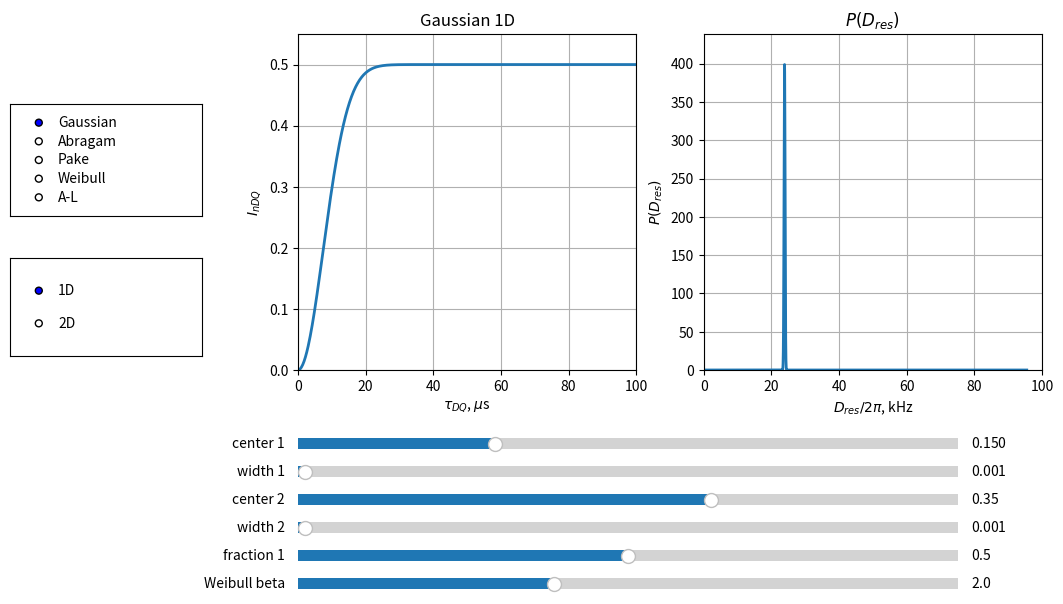

Reproduce this figure in Python.
import numpy as np
import matplotlib.pyplot as plt
from matplotlib.widgets import Slider, RadioButtons
from scipy.integrate import trapezoid as trapz

# -----------------------------
# Constants / grid
# -----------------------------
k = 0.4
D_grid = np.linspace(0, 0.60, 6000)
tau = np.linspace(0, 100, 500)


# -----------------------------
# Probability distributions
# -----------------------------
def normalize(P, D):
    area = trapz(P, D)
    if area <= 0:
        return np.zeros_like(P)
    return P / area


def P_gaussian(D, mu, sigma):
    sigma = max(sigma, 1e-6)
    P = np.exp(-(D - mu) ** 2 / (2 * sigma ** 2))
    return normalize(P, D)

def P_abragam(D, D0, w):
    w = max(w, 1e-6)
    P = (D / w**2) * np.exp(-(D - D0) ** 2 / (2 * w**2))
    P[P < 0] = 0
    return normalize(P, D)

def P_weibull(D, lam, beta):
    lam = max(lam, 1e-12)
    beta = max(beta, 1e-12)

    P = (beta / lam) * (D / lam) ** (beta - 1) * np.exp(-(D / lam) ** beta)
    P[D <= 0] = 0

    return normalize(P, D)

def P_pake(D, D0, w):
    # Pake-like singular distribution, regularized by small epsilon
    w = max(w, 1e-6)
    eps = 1e-12

    x = (D - D0) / w
    P = np.zeros_like(D)

    mask = np.abs(x) < 1
    P[mask] = 1.0 / np.sqrt(1.0 - x[mask] ** 2 + eps)

    return normalize(P, D)

def P_gaussian_mix2(D, mu1, sigma1, mu2, sigma2, frac1):
    return frac1 * P_gaussian(D, mu1, sigma1) + (1 - frac1) * P_gaussian(D, mu2, sigma2)

def P_abragam_mix2(D, D01, w1, D02, w2, frac1):
    return frac1 * P_abragam(D, D01, w1) + (1 - frac1) * P_abragam(D, D02, w2)

def P_pake_mix2(D, D01, w1, D02, w2, frac1):
    return frac1 * P_pake(D, D01, w1) + (1 - frac1) * P_pake(D, D02, w2)

def P_weibull_mix2(D, lam1, beta1, lam2, beta2, frac1):
    return frac1 * P_weibull(D, lam1, beta1) + (1 - frac1) * P_weibull(D, lam2, beta2)

# -----------------------------
# nDQ models
# -----------------------------
def ndq_from_distribution(t, P, kernel_model):
    result = []

    for tau_i in t:
        x = D_grid * tau_i

        if kernel_model == "Gaussian":
            kernel = 1 - np.exp(-k * x**2)

        elif kernel_model == "Abragam":
            kernel = 1 - np.exp(-k * x**2) * np.sinc(x)

        elif kernel_model == "Pake":
            kernel = 1 - np.exp(-k * x**2) * np.cos(x)

        elif kernel_model == "Weibull":
            beta = s6.val
            beta = max(beta, 1e-12)
            kernel = 1 - np.exp(-k * (x) ** beta)

        elif kernel_model == "A-L":
            beta = s6.val
            beta = max(beta, 1e-12)
            kernel = 1 - (np.exp((-k * (x) ** beta)) * np.cos(x))

        else:
            raise ValueError("Unknown kernel model")

        result.append(0.5 * trapz(P * kernel, D_grid))

    return np.array(result)

def compute_curve():
    kernel_model = radio_model.value_selected
    order = radio_order.value_selected

    mu1 = s1.val
    sigma1 = s2.val
    mu2 = s3.val
    sigma2 = s4.val
    frac1 = s5.val

    if order == "1D":
        P = P_gaussian(D_grid, mu1, sigma1)

    elif order == "2D":
        P = P_gaussian_mix2(D_grid, mu1, sigma1, mu2, sigma2, frac1)

    else:
        raise ValueError("Unknown distribution order")

    ndq = ndq_from_distribution(tau, P, kernel_model)
    return ndq, P


# -----------------------------
# Figure layout
# -----------------------------
fig, (ax_curve, ax_dist) = plt.subplots(1, 2, figsize=(12, 7))
plt.subplots_adjust(left=0.28, bottom=0.4)

ndq0, P0 = compute_curve() if False else (
    np.zeros_like(tau),
    np.zeros_like(D_grid),
)

line_curve, = ax_curve.plot(tau, ndq0, lw=2)
line_dist, = ax_dist.plot(D_grid / (2 * np.pi) * 1000, P0, lw=2)

ax_curve.set_xlabel(r"$\tau_{DQ}$, $\mu$s")
ax_curve.set_ylabel(r"$I_{nDQ}$")
ax_curve.set_xlim(0, 100)
ax_curve.set_ylim(0, 0.55)
ax_curve.grid(True)

ax_dist.set_xlabel(r"$D_{res}/2\pi$, kHz")
ax_dist.set_ylabel(r"$P(D_{res})$")
ax_dist.set_xlim(0, 100)
ax_dist.grid(True)


# -----------------------------
# Sliders
# -----------------------------
ax_s1 = plt.axes([0.28, 0.28, 0.55, 0.03])
ax_s2 = plt.axes([0.28, 0.24, 0.55, 0.03])
ax_s3 = plt.axes([0.28, 0.20, 0.55, 0.03])
ax_s4 = plt.axes([0.28, 0.16, 0.55, 0.03])
ax_s5 = plt.axes([0.28, 0.12, 0.55, 0.03])
ax_s6 = plt.axes([0.28, 0.08, 0.55, 0.03])


s1 = Slider(ax_s1, "center 1", 0.001, 0.5, valinit=0.15, valstep=0.001)
s2 = Slider(ax_s2, "width 1", 0.000000001, 0.1, valinit=0.001, valstep=0.000000001)
s3 = Slider(ax_s3, "center 2", 0.1, 0.5, valinit=0.35, valstep=0.001)
s4 = Slider(ax_s4, "width 2", 0.000000001, 0.1, valinit=0.001, valstep=0.000000001)
s5 = Slider(ax_s5, "fraction 1", 0.0, 1.0, valinit=0.5, valstep=0.001)
s6 = Slider(ax_s6, "Weibull beta", 0.1, 5.0, valinit=2.0, valstep=0.01)

# -----------------------------
# Radio buttons
# -----------------------------
ax_radio_model = plt.axes([0.04, 0.62, 0.16, 0.16])
radio_model = RadioButtons(
    ax_radio_model,
    ["Gaussian", "Abragam", "Pake", "Weibull", "A-L"]
)

ax_radio_order = plt.axes([0.04, 0.42, 0.16, 0.14])
radio_order = RadioButtons(ax_radio_order, ["1D", "2D"])


# -----------------------------
# Update function
# -----------------------------
def update(_=None):
    ndq, P = compute_curve()

    line_curve.set_ydata(ndq)
    line_dist.set_ydata(P)

    ax_dist.set_ylim(0, max(P) * 1.1 if max(P) > 0 else 1)

    model = radio_model.value_selected
    order = radio_order.value_selected

    ax_curve.set_title(f"{model} {order}")
    ax_dist.set_title(r"$P(D_{res})$")

    fig.canvas.draw_idle()


for slider in [s1, s2, s3, s4, s5, s6]:
    slider.on_changed(update)

radio_model.on_clicked(update)
radio_order.on_clicked(update)

update()
plt.show()
